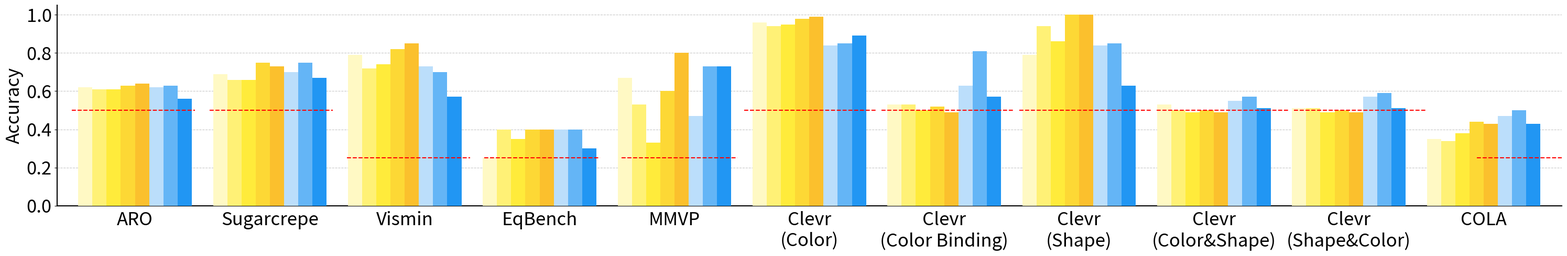
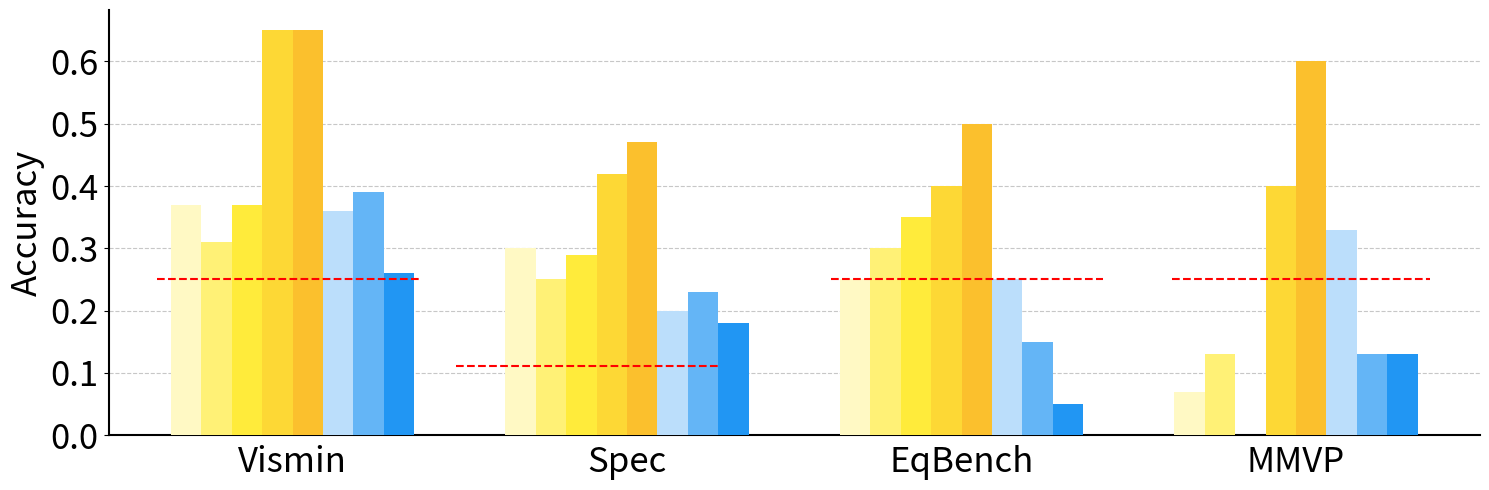
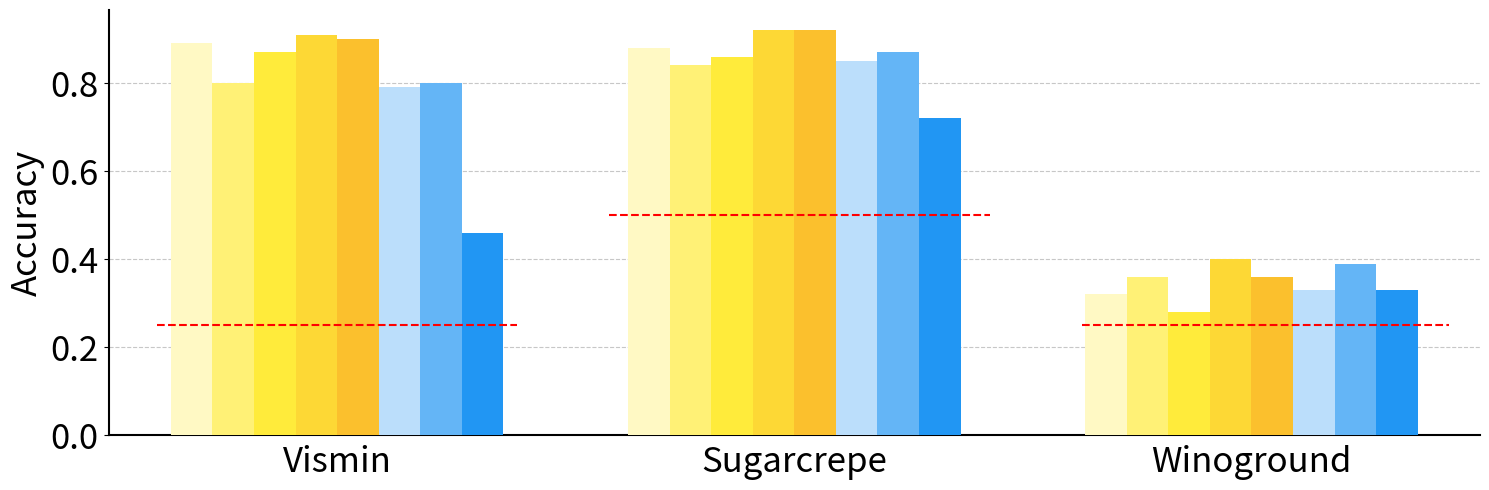
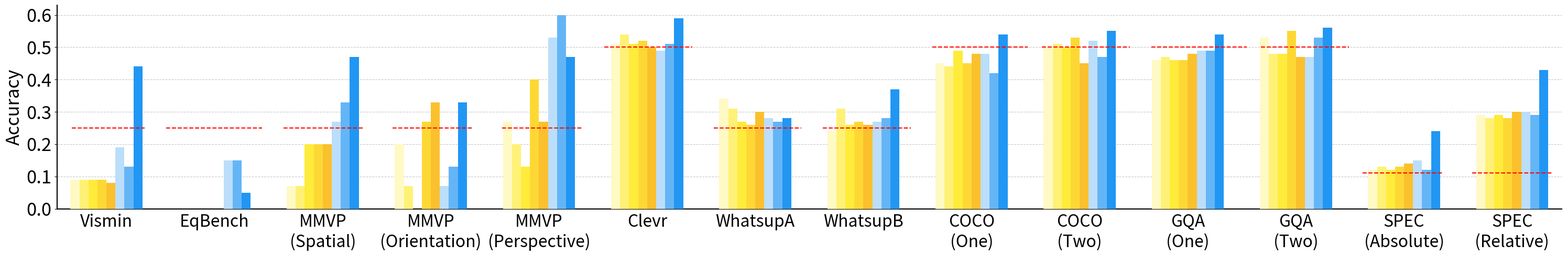

These charts were generated, in order, by the following Python code:
# Import necessary libraries
import matplotlib.pyplot as plt
import numpy as np
import pandas as pd
import seaborn as sns
import os
# Get the colorblind palette with 10 colors
colors = sns.color_palette("colorblind", 10)
# print(colors)

# Attribute
attribute_scores_aro = {
    "CLIP RN50x64": 0.62,
    "CLIP ViT-B/32": 0.61,
    "CLIP ViT-L/14": 0.61,
    "openCLIP ViT-H/14": 0.63,
    "openCLIP ViT-G/14": 0.64,
    "SD 1.5": 0.62,
    # "SD 1.5 (discffusion)": 0.80,
    "SD 2.0": 0.63,
    # "SD 2.0 (discffusion)": 0.86,
    "SD 3-m": 0.56
    # "SD 3-m (discffusion)": 0.68
}

color_scores_clevr = {
    "CLIP RN50x64": 0.96,
    "CLIP ViT-B/32": 0.94,
    "CLIP ViT-L/14": 0.95,
    "openCLIP ViT-H/14": 0.98,
    "openCLIP ViT-G/14": 0.99,
    "SD 1.5": 0.84,
    # "SD 1.5 (discffusion)": 0.67,
    "SD 2.0": 0.85,
    # "SD 2.0 (discffusion)": 0.67,
    "SD 3-m": 0.89,
    # "SD 3-m (discffusion)": 0.67
}

binding_color_scores_clevr = {
    "CLIP RN50x64": 0.53,
    "CLIP ViT-B/32": 0.53,
    "CLIP ViT-L/14": 0.50,
    "openCLIP ViT-H/14": 0.52,
    "openCLIP ViT-G/14": 0.49,
    "SD 1.5": 0.63,
    # "SD 1.5 (discffusion)": 0.67,
    "SD 2.0": 0.81,
    # "SD 2.0 (discffusion)": 0.67,
    "SD 3-m": 0.57,
    # "SD 3-m (discffusion)": 0.67
}


attribute_scores_sugarcrepe = {
    "CLIP RN50x64": 0.69,
    "CLIP ViT-B/32": 0.66,
    "CLIP ViT-L/14": 0.66,
    "openCLIP ViT-H/14": 0.75,
    "openCLIP ViT-G/14": 0.73,
    "SD 1.5": 0.70,
    # "SD 1.5 (discffusion)": 0.80,
    "SD 2.0": 0.75,
    # "SD 2.0 (discffusion)": 0.86,
    "SD 3-m": 0.67,
    # "SD 3-m (discffusion)": 0.68
}

attribute_scores_vismin = {
    "CLIP RN50x64": 0.79,
    "CLIP ViT-B/32": 0.72,
    "CLIP ViT-L/14": 0.74,
    "openCLIP ViT-H/14": 0.82,
    "openCLIP ViT-G/14": 0.85,
    "SD 1.5": 0.73,
    # "SD 1.5 (discffusion)": 0.58,
    "SD 2.0": 0.70,
    # "SD 2.0 (discffusion)": 0.71,
    "SD 3-m": 0.57,
    # "SD 3-m (discffusion)": 0.57
}

attribute_scores_eqbench = {
    "CLIP RN50x64": 0.25,
    "CLIP ViT-B/32": 0.4,
    "CLIP ViT-L/14": 0.35,
    "openCLIP ViT-H/14": 0.4,
    "openCLIP ViT-G/14": 0.4,
    "SD 1.5": 0.4,
    # "SD 1.5 (discffusion)": 0.2,
    "SD 2.0": 0.4,
    # "SD 2.0 (discffusion)": 0.4,
    "SD 3-m": 0.3,
    # "SD 3-m (discffusion)": 0.3
}

attribute_scores_mmvp = {
    "CLIP RN50x64": 0.67,
    "CLIP ViT-B/32": 0.53,
    "CLIP ViT-L/14": 0.33,
    "openCLIP ViT-H/14": 0.6,
    "openCLIP ViT-G/14": 0.8,
    "SD 1.5": 0.47,
    # "SD 1.5 (discffusion)": 0.4,
    "SD 2.0": 0.73,
    # "SD 2.0 (discffusion)": 0.67,
    "SD 3-m": 0.73,
    # "SD 3-m (discffusion)": 0.73
}

color_correct_scores_first_block = {
    "CLIP RN50x64": 0.94,
    "CLIP ViT-B/32": 0.94,
    "CLIP ViT-L/14": 0.94,
    "openCLIP ViT-H/14": 0.97,
    "openCLIP ViT-G/14": 0.97,
    "SD 1.5": 0.98,
    # "SD 1.5 (discffusion)": 0.77,
    "SD 2.0": 0.91,
    # "SD 2.0 (discffusion)": 0.91,
    "SD 3-m": 0.88,
    # "SD 3-m (discffusion)": 0.88
}
color_correct_scores_second_block = {
    "CLIP RN50x64": 0.95,
    "CLIP ViT-B/32": 0.94,
    "CLIP ViT-L/14": 0.93,
    "openCLIP ViT-H/14": 0.97,
    "openCLIP ViT-G/14": 0.98,
    "SD 2.0": 0.98,
    # "SD 2.0 (discffusion)": 0.97,
    "SD 1.5": 0.89,
    # "SD 1.5 (discffusion)": 0.61,
    "SD 3-m": 0.90,
    # "SD 3-m (discffusion)": 0.90
}
color_correct_scores_third_block = {
    "CLIP RN50x64": 0.92,
    "CLIP ViT-B/32": 0.91,
    "CLIP ViT-L/14": 0.91,
    "openCLIP ViT-H/14": 0.96,
    "openCLIP ViT-G/14": 0.95,
    "SD 3-m": 0.98,
    "SD 1.5": 0.82,
    "SD 2.0": 0.87,
}
color_attribute_scores_first_block = {
    "CLIP RN50x64": 0.28,
    "CLIP ViT-B/32": 0.22,
    "CLIP ViT-L/14": 0.17,
    "openCLIP ViT-H/14": 0.5,
    "openCLIP ViT-G/14": 0.28,
    "SD 1.5": 0.83,
    "SD 2.0": 0.5,
    "SD 3-m": 0.56,
}
color_attribute_scores_second_block = {
    "CLIP RN50x64": 0.47,
    "CLIP ViT-B/32": 0.47,
    "CLIP ViT-L/14": 0.44,
    "openCLIP ViT-H/14": 0.53,
    "openCLIP ViT-G/14": 0.69,
    "SD 2.0": 0.88,
    "SD 1.5": 0.42,
    "SD 3-m": 0.53,
}
color_attribute_scores_third_block = {
    "CLIP RN50x64": 0.4,
    "CLIP ViT-B/32": 0.43,
    "CLIP ViT-L/14": 0.36,
    "openCLIP ViT-H/14": 0.49,
    "openCLIP ViT-G/14": 0.55,
    "SD 3-m": 0.95,
    "SD 1.5": 0.58,
    "SD 2.0": 0.63,
}

object_scores_winoground = {
    "CLIP RN50x64": 0.32,
    "CLIP ViT-B/32": 0.36,
    "CLIP ViT-L/14": 0.28,
    "openCLIP ViT-H/14": 0.40,
    "openCLIP ViT-G/14": 0.36,
    "SD 1.5": 0.33,
    "SD 2.0": 0.39,
    "SD 3-m": 0.33,}

single_object_correct_first_block = {
    "CLIP RN50x64": 0.99,
    "CLIP ViT-B/32": 0.99,
    "CLIP ViT-L/14": 0.99,
    "openCLIP ViT-H/14": 1.0,
    "openCLIP ViT-G/14": 0.99,
    "SD 1.5": 1.0,
    "SD 2.0": 0.99,
    "SD 3-m": 0.81,
}
single_object_correct_second_block = {
    "CLIP RN50x64": 1.0,
    "CLIP ViT-B/32": 1.0,
    "CLIP ViT-L/14": 1.0,
    "openCLIP ViT-H/14": 1.0,
    "openCLIP ViT-G/14": 1.0,
    "SD 2.0": 1.0,
    "SD 1.5": 0.99,
    "SD 3-m": 0.87,
}
single_object_correct_third_block = {
    "CLIP RN50x64": 0.99,
    "CLIP ViT-B/32": 1.0,
    "CLIP ViT-L/14": 0.99,
    "openCLIP ViT-H/14": 1.0,
    "openCLIP ViT-G/14": 1.0,
    "SD 3-m": 1.0,
    "SD 1.5": 1.0,
    "SD 2.0": 0.99,
}
two_objects_correct_first_block = {
    "CLIP RN50x64": 0.85,
    "CLIP ViT-B/32": 0.87,
    "CLIP ViT-L/14": 0.95,
    "openCLIP ViT-H/14": 0.95,
    "openCLIP ViT-G/14": 0.94,
    "SD 1.5": 0.90,
    "SD 2.0": 0.85,
    "SD 3-m": 0.57,
}

# object
two_objects_correct_second_block = {
    "CLIP RN50x64": 0.91,
    "CLIP ViT-B/32": 0.85,
    "CLIP ViT-L/14": 0.93,
    "openCLIP ViT-H/14": 0.99,
    "openCLIP ViT-G/14": 0.98,
    "SD 2.0": 0.98,
    "SD 1.5": 0.90,
    "SD 3-m": 0.63,
}
two_objects_correct_third_block = {
    "CLIP RN50x64": 0.91,
    "CLIP ViT-B/32": 0.89,
    "CLIP ViT-L/14": 0.98,
    "openCLIP ViT-H/14": 0.97,
    "openCLIP ViT-G/14": 0.98,
    "SD 3-m": 0.98,
    "SD 1.5": 0.88,
    "SD 2.0": 0.92,
}
object_scores_vismin = {
    "CLIP RN50x64": 0.89,
    "CLIP ViT-B/32": 0.80,
    "CLIP ViT-L/14": 0.87,
    "openCLIP ViT-H/14": 0.91,
    "openCLIP ViT-G/14": 0.90,
    "SD 1.5": 0.79,
    "SD 2.0": 0.80,
    "SD 3-m": 0.46,
}
object_scores_sugarcrepe = {
    "CLIP RN50x64": 0.88,
    "CLIP ViT-B/32": 0.84,
    "CLIP ViT-L/14": 0.86,
    "openCLIP ViT-H/14": 0.92,
    "openCLIP ViT-G/14": 0.92,
    "SD 1.5": 0.85,
    "SD 2.0": 0.87,
    "SD 3-m": 0.72,
}
# spatial 
whatsupA_scores = {
    "CLIP RN50x64": 0.34,
    "CLIP ViT-B/32": 0.31,
    "CLIP ViT-L/14": 0.27,
    "openCLIP ViT-H/14": 0.26,
    "openCLIP ViT-G/14": 0.30,
    "SD 1.5": 0.28,
    "SD 2.0": 0.27,
    "SD 3-m": 0.28,
}
whatsupB_scores = {
    "CLIP RN50x64": 0.24,
    "CLIP ViT-B/32": 0.31,
    "CLIP ViT-L/14": 0.26,
    "openCLIP ViT-H/14": 0.27,
    "openCLIP ViT-G/14": 0.26,
    "SD 1.5": 0.27,
    "SD 2.0": 0.28,
    "SD 3-m": 0.37,
}
coco_spatial_one_scores = {
    "CLIP RN50x64": 0.45,
    "CLIP ViT-B/32": 0.44,
    "CLIP ViT-L/14": 0.49,
    "openCLIP ViT-H/14": 0.45,
    "openCLIP ViT-G/14": 0.48,
    "SD 1.5": 0.48,
    "SD 2.0": 0.42,
    "SD 3-m": 0.54,
}
gqa_spatial_one_scores = {
    "CLIP RN50x64": 0.46,
    "CLIP ViT-B/32": 0.47,
    "CLIP ViT-L/14": 0.46,
    "openCLIP ViT-H/14": 0.46,
    "openCLIP ViT-G/14": 0.48,
    "SD 1.5": 0.49,
    "SD 2.0": 0.49,
    "SD 3-m": 0.54,
}
coco_spatial_two_scores = {
    "CLIP RN50x64": 0.50,
    "CLIP ViT-B/32": 0.51,
    "CLIP ViT-L/14": 0.50,
    "openCLIP ViT-H/14": 0.53,
    "openCLIP ViT-G/14": 0.45,
    "SD 1.5": 0.52,
    "SD 2.0": 0.47,
    "SD 3-m": 0.55,
}
gqa_spatial_two_scores = {
    "CLIP RN50x64": 0.53,
    "CLIP ViT-B/32": 0.48,
    "CLIP ViT-L/14": 0.48,
    "openCLIP ViT-H/14": 0.55,
    "openCLIP ViT-G/14": 0.47,
    "SD 1.5": 0.47,
    "SD 2.0": 0.53,
    "SD 3-m": 0.56,
}

spec_absolute_spatial_scores = {
    "CLIP RN50x64": 0.12,
    "CLIP ViT-B/32": 0.13,
    "CLIP ViT-L/14": 0.12,
    "openCLIP ViT-H/14": 0.13,
    "openCLIP ViT-G/14": 0.14,
    "SD 1.5": 0.15,
    "SD 2.0": 0.12,
    "SD 3-m": 0.24,
}
spec_relative_spatial_scores = {
    "CLIP RN50x64": 0.29,
    "CLIP ViT-B/32": 0.28,
    "CLIP ViT-L/14": 0.29,
    "openCLIP ViT-H/14": 0.28,
    "openCLIP ViT-G/14": 0.30,
    "SD 1.5": 0.30,
    "SD 2.0": 0.29,
    "SD 3-m": 0.43,
}
eq_kubric_location_scores = {
    "CLIP RN50x64": 0.0,
    "CLIP ViT-B/32": 0.0,
    "CLIP ViT-L/14": 0.0,
    "openCLIP ViT-H/14": 0.0,
    "openCLIP ViT-G/14": 0.0,
    "SD 1.5": 0.15,
    "SD 2.0": 0.15,
    "SD 3-m": 0.05,
}
relation_scores_vismin = {
    "CLIP RN50x64": 0.09,
    "CLIP ViT-B/32": 0.09,
    "CLIP ViT-L/14": 0.09,
    "openCLIP ViT-H/14": 0.09,
    "openCLIP ViT-G/14": 0.08,
    "SD 1.5": 0.19,
    "SD 2.0": 0.13,
    "SD 3-m": 0.44,
}
spatial_scores_mmvp_vlm = {
    "CLIP RN50x64": 0.07,
    "CLIP ViT-B/32": 0.07,
    "CLIP ViT-L/14": 0.2,
    "openCLIP ViT-H/14": 0.2,
    "openCLIP ViT-G/14": 0.2,
    "SD 1.5": 0.27,
    "SD 2.0": 0.33,
    "SD 3-m": 0.47,
}
mmvp_spatial_scores = {
    "CLIP RN50x64": 0.07,
    "CLIP ViT-B/32": 0.07,
    "CLIP ViT-L/14": 0.2,
    "openCLIP ViT-H/14": 0.2,
    "openCLIP ViT-G/14": 0.2,
    "SD 1.5": 0.27,
    "SD 2.0": 0.33,
    "SD 3-m": 0.47,
}

spatial_scores_clevr = {
    "CLIP RN50x64": 0.51,  
    "CLIP ViT-B/32": 0.54,
    "CLIP ViT-L/14": 0.51,
    "openCLIP ViT-H/14": 0.52,
    "openCLIP ViT-G/14": 0.50,
    "SD 1.5": 0.49,
    "SD 2.0": 0.51,
    "SD 3-m": 0.59,
}
# counting
counting_scores_vismin = {
    "CLIP RN50x64": 0.37,
    "CLIP ViT-B/32": 0.31,
    "CLIP ViT-L/14": 0.37,
    "openCLIP ViT-H/14": 0.65,
    "openCLIP ViT-G/14": 0.65,
    "SD 1.5": 0.36,
    "SD 2.0": 0.39,
    "SD 3-m": 0.26,
}
count_scores_spec = {
    "CLIP RN50x64": 0.30,
    "CLIP ViT-B/32": 0.25,
    "CLIP ViT-L/14": 0.29,
    "openCLIP ViT-H/14": 0.42,
    "openCLIP ViT-G/14": 0.47,
    "SD 1.5": 0.20,
    "SD 2.0": 0.23,
    "SD 3-m": 0.18,
}
eq_kubric_counting_scores = {
    "CLIP RN50x64": 0.25,
    "CLIP ViT-B/32": 0.3,
    "CLIP ViT-L/14": 0.35,
    "openCLIP ViT-H/14": 0.4,
    "openCLIP ViT-G/14": 0.5,
    "SD 1.5": 0.25,
    "SD 2.0": 0.15,
    "SD 3-m": 0.05,
}
counting_scores_vismin = {
    "CLIP RN50x64": 0.37,
    "CLIP ViT-B/32": 0.31,
    "CLIP ViT-L/14": 0.37,
    "openCLIP ViT-H/14": 0.65,
    "openCLIP ViT-G/14": 0.65,
    "SD 1.5": 0.36,
    "SD 2.0": 0.39,
    "SD 3-m": 0.26,
}
quantity_scores_mmvp_vlm = {
    "CLIP RN50x64": 0.07,
    "CLIP ViT-B/32": 0.13,
    "CLIP ViT-L/14": 0.0,
    "openCLIP ViT-H/14": 0.4,
    "openCLIP ViT-G/14": 0.6,
    "SD 1.5": 0.33,
    "SD 2.0": 0.13,
    "SD 3-m": 0.13,
}

position_correct_scores_first_block = {
    "CLIP RN50x64": 0.17,
    "CLIP ViT-B/32": 0.67,
    "CLIP ViT-L/14": 0.5,
    "openCLIP ViT-H/14": 0.33,
    "openCLIP ViT-G/14": 0.67,
    "SD 1.5": 0.67,
    "SD 2.0": 0.67,
    "SD 3-m": 0.33,
}
position_correct_scores_second_block = {
    "CLIP RN50x64": 0.26,
    "CLIP ViT-B/32": 0.16,
    "CLIP ViT-L/14": 0.26,
    "openCLIP ViT-H/14": 0.37,
    "openCLIP ViT-G/14": 0.42,
    "SD 2.0": 0.84,
    "SD 1.5": 0.26,
    "SD 3-m": 0.42,
}
position_correct_scores_third_block = {
    "CLIP RN50x64": 0.27,
    "CLIP ViT-B/32": 0.31,
    "CLIP ViT-L/14": 0.30,
    "openCLIP ViT-H/14": 0.33,
    "openCLIP ViT-G/14": 0.35,
    "SD 3-m": 0.88,
    "SD 1.5": 0.30,
    "SD 2.0": 0.34,
}


counting_correct_scores_first_block = {
    "CLIP RN50x64": 0.67,
    "CLIP ViT-B/32": 0.63,
    "CLIP ViT-L/14": 0.63,
    "openCLIP ViT-H/14": 0.85,
    "openCLIP ViT-G/14": 0.87,
    "SD 1.5": 0.76,
    "SD 2.0": 0.49,
    "SD 3-m": 0.53,
}
counting_correct_scores_second_block = {
    "CLIP RN50x64": 0.77,
    "CLIP ViT-B/32": 0.60,
    "CLIP ViT-L/14": 0.69,
    "openCLIP ViT-H/14": 0.93,
    "openCLIP ViT-G/14": 0.95,
    "SD 2.0": 0.95,
    "SD 1.5": 0.59,
    "SD 3-m": 0.57,
}
counting_correct_scores_third_block = {
    "CLIP RN50x64": 0.70,
    "CLIP ViT-B/32": 0.65,
    "CLIP ViT-L/14": 0.75,
    "openCLIP ViT-H/14": 0.97,
    "openCLIP ViT-G/14": 0.96,
    "SD 3-m": 0.91,
    "SD 1.5": 0.60,
    "SD 2.0": 0.61,
}

size_correct_scores_first_block = {}

object_scores_cola = {
    "CLIP RN50x64": 0.35,
    "CLIP ViT-B/32": 0.34,
    "CLIP ViT-L/14": 0.38,
    "openCLIP ViT-H/14": 0.44,
    "openCLIP ViT-G/14": 0.43,
    "SD 1.5": 0.47,
    "SD 2.0": 0.50,
    "SD 3-m": 0.43,
}

binding_shapes_scores_clevr = {
    "CLIP RN50x64": 0.79,
    "CLIP ViT-B/32": 0.94,
    "CLIP ViT-L/14": 0.86,
    "openCLIP ViT-H/14": 1.0,
    "openCLIP ViT-G/14": 1.0,
    "SD 1.5": 0.84,
    "SD 2.0": 0.85,
    "SD 3-m": 0.63,
}

binding_color_shape_scores_clevr = {
    "CLIP RN50x64": 0.53,
    "CLIP ViT-B/32": 0.50,
    "CLIP ViT-L/14": 0.49,
    "openCLIP ViT-H/14": 0.50,
    "openCLIP ViT-G/14": 0.49,
    "SD 1.5": 0.55,
    "SD 2.0": 0.57,
    "SD 3-m": 0.51,
}

binding_shape_color_scores_clevr = {
"CLIP RN50x64": 0.51,
"CLIP ViT-B/32": 0.51,
"CLIP ViT-L/14": 0.49,
"openCLIP ViT-H/14": 0.50,
"openCLIP ViT-G/14": 0.49,
"SD 1.5": 0.57,
"SD 2.0": 0.59,
"SD 3-m": 0.51,
}

df_attribute = pd.DataFrame({  
    'ARO': attribute_scores_aro,
    'Sugarcrepe': attribute_scores_sugarcrepe,
    'Vismin': attribute_scores_vismin,
    'EqBench': attribute_scores_eqbench,
    'MMVP': attribute_scores_mmvp,
    'Clevr (Color)': color_scores_clevr,
    'Clevr (Color Binding)': binding_color_scores_clevr,
    'Clevr (Shape)': binding_shapes_scores_clevr,
    'Clevr (Color&Shape)': binding_color_shape_scores_clevr,
    'Clevr (Shape&Color)': binding_shape_color_scores_clevr,
    'COLA': object_scores_cola,
    # 'Colors (Block 1)': color_correct_scores_first_block,
    # 'Colors (Block 2)': color_correct_scores_second_block,
    # 'Colors (Block 3)': color_correct_scores_third_block,
    # 'Color_Attribution (Block 1)': color_attribute_scores_first_block,
    # 'Color_Attribution (Block 2)': color_attribute_scores_second_block,
    # 'Color_Attribution (Block 3)': color_attribute_scores_third_block,
})

# Counting Scores
df_counting = pd.DataFrame({
    'Vismin': counting_scores_vismin,
    'Spec': count_scores_spec,
    'EqBench': eq_kubric_counting_scores,
    'MMVP': quantity_scores_mmvp_vlm,
    # 'Counting (Block 1)': counting_correct_scores_first_block,
    # 'Counting (Block 2)': counting_correct_scores_second_block,
    # 'Counting (Block 3)': counting_correct_scores_third_block
})

# Object Scores
df_object = pd.DataFrame({
    'Vismin': object_scores_vismin,
    'Sugarcrepe': object_scores_sugarcrepe,
    'Winoground': object_scores_winoground,
    
    # 'Single Object (Block 1)': single_object_correct_first_block,
    # 'Single Object (Block 2)': single_object_correct_second_block,
    # 'Single Object (Block 3)': single_object_correct_third_block,
    # 'Two Objects (Block 1)': two_objects_correct_first_block,
    # 'Two Objects (Block 2)': two_objects_correct_second_block,
    # 'Two Objects (Block 3)': two_objects_correct_third_block
})

orientation_scores_mmvp = {
    "CLIP RN50x64": 0.2,
    "CLIP ViT-B/32": 0.07,
    "CLIP ViT-L/14": 0.0,   
    "openCLIP ViT-H/14": 0.27,
    "openCLIP ViT-G/14": 0.33,
    "SD 1.5": 0.07,
    "SD 2.0": 0.13,
    "SD 3-m": 0.33,
}

perspective_scores_mmvp = {
    "CLIP RN50x64": 0.27,
    "CLIP ViT-B/32": 0.2,
    "CLIP ViT-L/14": 0.13,
    "openCLIP ViT-H/14": 0.4,
    "openCLIP ViT-G/14": 0.27,
    "SD 1.5": 0.53,
    "SD 2.0": 0.6,
    "SD 3-m": 0.47,
}

# Spatial Scores
df_spatial = pd.DataFrame({
    'Vismin': relation_scores_vismin,
    'EqBench': eq_kubric_location_scores,
    'MMVP (Spatial)': spatial_scores_mmvp_vlm,
    'MMVP (Orientation)': orientation_scores_mmvp,
    'MMVP (Perspective)': perspective_scores_mmvp,
    'Clevr': spatial_scores_clevr,
    'WhatsupA': whatsupA_scores,
    'WhatsupB': whatsupB_scores,
    'COCO (One)': coco_spatial_one_scores,
    'COCO (Two)': coco_spatial_two_scores,
    'GQA (One)': gqa_spatial_one_scores,
    'GQA (Two)': gqa_spatial_two_scores,
    'Spec (Absolute)': spec_absolute_spatial_scores,
    'Spec (Relative)': spec_relative_spatial_scores,
    # 'Spatial (Block 1)': position_correct_scores_first_block,
    # 'Spatial (Block 2)': position_correct_scores_second_block,
    # 'Spatial (Block 3)': position_correct_scores_third_block,

})

relation_scores_aro = {
    "CLIP RN50x64": 0.51,
    "CLIP ViT-B/32": 0.51,
    "CLIP ViT-L/14": 0.53,
    "openCLIP ViT-H/14": 0.50,
    "openCLIP ViT-G/14": 0.51,
    "SD 1.5": 0.52,
    "SD 2.0": 0.50,
    "SD 3-m": 0.48,
}

order_scores_coco = {
    "CLIP RN50x64": 0.52,
    "CLIP ViT-B/32": 0.48,
    "CLIP ViT-L/14": 0.47,
    "openCLIP ViT-H/14": 0.50,
    "openCLIP ViT-G/14": 0.51,
    "SD 1.5": 0.23,
    "SD 2.0": 0.25,
    "SD 3-m": 0.16,
}

order_scores_flickr = {
    "CLIP RN50x64": 0.59,
    "CLIP ViT-B/32": 0.59,
    "CLIP ViT-L/14": 0.56,
    "openCLIP ViT-H/14": 0.40,
    "openCLIP ViT-G/14": 0.38,
    "SD 1.5": 0.32,
    "SD 2.0": 0.34,
    "SD 3-m": 0.18,
}

relation_scores_sugarcrepe = {
    "CLIP RN50x64": 0.71,
    "CLIP ViT-B/32": 0.69,
    "CLIP ViT-L/14": 0.65,
    "openCLIP ViT-H/14": 0.72,
    "openCLIP ViT-G/14": 0.73,
    "SD 1.5": 0.66,
    "SD 2.0": 0.68,
    "SD 3-m": 0.58,
}

relation_scores_winoground = {
    "CLIP RN50x64": 0.21,
    "CLIP ViT-B/32": 0.22,
    "CLIP ViT-L/14": 0.25,
    "openCLIP ViT-H/14": 0.27,
    "openCLIP ViT-G/14": 0.27,
    "SD 1.5": 0.33,
    "SD 2.0": 0.30,
    "SD 3-m": 0.33,
}

relation_scores_winoground_both = {
    "CLIP RN50x64": 0.46,
    "CLIP ViT-B/32": 0.81,
    "CLIP ViT-L/14": 0.58,
    "openCLIP ViT-H/14": 0.58,
    "openCLIP ViT-G/14": 0.54,
    "SD 1.5": 0.54,
    "SD 2.0": 0.54,
    "SD 3-m": 0.42,
}

state_scores_mmvp = {
    "CLIP RN50x64": 0.27,
    "CLIP ViT-B/32": 0.27,
    "CLIP ViT-L/14": 0.33,
    "openCLIP ViT-H/14": 0.27,
    "openCLIP ViT-G/14": 0.6,
    "SD 1.5": 0.4,
    "SD 2.0": 0.47,
    "SD 3-m": 0.53,
}

structural_scores_mmvp = {
    "CLIP RN50x64": 0.07,
    "CLIP ViT-B/32": 0.4,
    "CLIP ViT-L/14": 0.27,
    "openCLIP ViT-H/14": 0.53,
    "openCLIP ViT-G/14": 0.6,
    "SD 1.5": 0.47,
    "SD 2.0": 0.27,
    "SD 3-m": 0.27,
}

df_complex = pd.DataFrame({
    "Aro (Relation)": relation_scores_aro,
    "COCO Order": order_scores_coco,
    "Flickr Order": order_scores_flickr,
    "Sugarcrepe": relation_scores_sugarcrepe,
    "Winoground (Relation)": relation_scores_winoground,
    "Winoground (Both)" : relation_scores_winoground_both,
    "MMVP (State)": state_scores_mmvp,
    "MMVP (Structural Character)": structural_scores_mmvp,
})

youcook2_scores_eqbench = {
    "CLIP RN50x64": 0.6,
    "CLIP ViT-B/32": 0.55,
    "CLIP ViT-L/14": 0.4,
    "openCLIP ViT-H/14": 0.7,
    "openCLIP ViT-G/14": 0.8,
    "SD 1.5": 0.5,
    "SD 2.0": 0.55,
    "SD 3-m": 0.4,
}
gebc_scores_eqbench = {
    "CLIP RN50x64": 0.1,
    "CLIP ViT-B/32": 0.25,
    "CLIP ViT-L/14": 0.15,
    "openCLIP ViT-H/14": 0.2,
    "openCLIP ViT-G/14": 0.25,
    "SD 1.5": 0.1,
    "SD 2.0": 0.15,
    "SD 3-m": 0.1,
}
ag_scores_eqbench = {
    "CLIP RN50x64": 0.15,
    "CLIP ViT-B/32": 0.1,
    "CLIP ViT-L/14": 0.15,
    "openCLIP ViT-H/14": 0.2,
    "openCLIP ViT-G/14": 0.25,
    "SD 1.5": 0.3,
    "SD 2.0": 0.15,
    "SD 3-m": 0.05,
}
df_action = pd.DataFrame({
    
    "EQBench (GEBC)": gebc_scores_eqbench,
    "EQBench (AG)": ag_scores_eqbench,
    "EQBench (YouCook2)": youcook2_scores_eqbench,
})


spec_absolute_size_scores = {
    "CLIP RN50x64": 0.35,
    "CLIP ViT-B/32": 0.42,
    "CLIP ViT-L/14": 0.37,
    "openCLIP ViT-H/14": 0.41,
    "openCLIP ViT-G/14": 0.37,
    "SD 1.5": 0.39,
    "SD 2.0": 0.43,
    "SD 3-m": 0.37,
}
spec_relative_size_scores = {
    "CLIP RN50x64": 0.31,
    "CLIP ViT-B/32": 0.34,
    "CLIP ViT-L/14": 0.32,
    "openCLIP ViT-H/14": 0.33,
    "openCLIP ViT-G/14": 0.32,
    "SD 1.5": 0.34,
    "SD 2.0": 0.33,
    "SD 3-m": 0.34,
}

size_scores_clevr = {
    "CLIP RN50x64": 0.49,
    "CLIP ViT-B/32": 0.53,
    "CLIP ViT-L/14": 0.51,
    "openCLIP ViT-H/14": 0.48,
    "openCLIP ViT-G/14": 0.50,
    "SD 1.5": 0.53,
    "SD 2.0": 0.49,
    "SD 3-m": 0.41,}

df_size = pd.DataFrame({
    "SPEC (Absolute)": spec_absolute_size_scores,
    "SPEC (Relative)": spec_relative_size_scores,
    "Clevr": size_scores_clevr,
})

presence_scores_spec = {
    "CLIP RN50x64": 0.57,
    "CLIP ViT-B/32": 0.58,
    "CLIP ViT-L/14": 0.58,
    "openCLIP ViT-H/14": 0.57,
    "openCLIP ViT-G/14": 0.55,
    "SD 1.5": 0.56,
    "SD 2.0": 0.55,
    "SD 3-m": 0.52,
}

presence_scores_mmvp = {
    "CLIP RN50x64": 0.27,
    "CLIP ViT-B/32": 0.07,
    "CLIP ViT-L/14": 0.07,
    "openCLIP ViT-H/14": 0.27,
    "openCLIP ViT-G/14": 0.13,
    "SD 1.5": 0.2,
    "SD 2.0": 0.2,
    "SD 3-m": 0.0,
}

df_presence = pd.DataFrame({
    "SPEC": presence_scores_spec,
    "MMVP": presence_scores_mmvp,
})

text_scores_mmvp = {
    "CLIP RN50x64": 0.4,
    "CLIP ViT-B/32": 0.33,
    "CLIP ViT-L/14": 0.27,
    "openCLIP ViT-H/14": 0.13,
    "openCLIP ViT-G/14": 0.27,
    "SD 1.5": 0.33,
    "SD 2.0": 0.27,
    "SD 3-m": 0.0,

}

df_text = pd.DataFrame({
    "MMVP": text_scores_mmvp,
})

# Function to create bar plots
def create_bar_plot(df, category_name):
    df_transposed = df.T

    # Color schemes
    # colorblind_palette = sns.color_palette("colorblind", len(df_transposed.columns))
    # clip_colors = colorblind_palette[:5]
    # sd_colors = colorblind_palette[5:]
    clip_colors = ['#fff9c4', '#fff176', '#ffeb3b', '#fdd835', '#fbc02d']
    # clip_colors = ['#ffe066', '#ffd54f', '#ffca28', '#ffb300', '#ffa000']
    # clip_colors = ['#ffe066', '#ffd54f', '#ffca28', '#ffb300', '#ffa000']
        # Manually define colorblind-friendly yellows and blues
    # Adjusted color palettes for better visibility and colorblind-friendliness
    # clip_colors = [
    #     '#FFECB3',  # Softer pastel yellow
    #     '#FFD54F',  # Mellow yellow
    #     '#FFC107',  # Amber
    #     '#FFA000',  # Deep amber
    #     '#FF6F00'   # Burnt orange
    # ]

    sd_colors = [
        '#BBDEFB',  # Light sky blue
        '#64B5F6',  # Muted blue
        '#2196F3',  # Vibrant blue
        '#1976D2',  # Deep blue
        '#0D47A1'   # Navy blue
    ]




    # sd_colors = ['#bbdefb', '#90caf9', '#64b5f6', '#42a5f5', '#1e88e5', '#0d47a1']
    # sd_colors = ['#bbdefb', '#64b5f6', '#0d47a1']

    # Group models
    clip_models = ["CLIP RN50x64", "CLIP ViT-B/32", "CLIP ViT-L/14", "openCLIP ViT-H/14", "openCLIP ViT-G/14"]
    sd_models = [model for model in df_transposed.columns if model not in clip_models]

    # Plotting
    if category_name == "Spatial" or category_name == "Attributes" or category_name == "Complex":
        bar_width = 0.2
    else: bar_width = 0.1
    if category_name == "Spatial":
        group_spacing = 0.8
        # Compute the left and right boundaries for your bars
    elif category_name == "Action":
        group_spacing = 0.5
    else:
        group_spacing = 0.3
        
    index = np.arange(len(df_transposed.index)) * (len(df_transposed.columns) * bar_width + group_spacing)
    
        
    if category_name == "Spatial" or category_name == "Attributes" or category_name == "Complex":
        print("Spatial or Attributes")
        fig, ax = plt.subplots(figsize=(30, 5))
        leftmost = index[0] - bar_width -0.2  # Or maybe 0 - bar_width
        rightmost = index[-1] + len(df_transposed.columns)*bar_width +0.2

        # Adjust the x-axis limits to those boundaries
        ax.set_xlim(leftmost, rightmost)
    elif category_name == "Size" or category_name == "Presence" or category_name == "Action":
        fig, ax = plt.subplots(figsize=(10, 5))
    elif category_name == "Text":
        fig, ax = plt.subplots(figsize=(5, 5))
    else:
        fig, ax = plt.subplots(figsize=(15, 5))
    for i, model in enumerate(clip_models):
        bars = plt.bar(index + i * bar_width, df_transposed[model], bar_width, label=model, color=clip_colors[i], zorder=10)
        # if category_name == "Spatial":
        # for bar in bars:
        #     yval = bar.get_height()
        #     plt.text(bar.get_x() + bar.get_width() / 2, 
        #             yval + 0.01,  # Position slightly above the bar
        #             f'{yval:.2f}',  # Display with 2 decimal places
        #             ha='center', 
        #             va='bottom',
        #             fontsize=15, 
        #                 rotation=80,
        #             color='black')


    for j, model in enumerate(sd_models):
        bars = plt.bar(index + (len(clip_models) + j) * bar_width, df_transposed[model], bar_width, label=model, color=sd_colors[j], zorder=10)
        # if category_name == "Spatial":
        # for bar in bars:
        #     yval = bar.get_height()
        #     plt.text(bar.get_x() + bar.get_width() / 2, 
        #             yval + 0.01,  # Position slightly above the bar
        #             f'{yval:.2f}',  # Display with 2 decimal places
        #             ha='center', 
        #             va='bottom',
        #             fontsize=12, 
        #                 rotation=60,
        #             color='black')
    # Get x-axis positions for the specific benchmarks
    vismin_pos = index[df_transposed.index.get_loc('Vismin')] if 'Vismin' in df_transposed.index else None
    # eqbench_pos = index[df_transposed.index.get_loc('EqBench')] if 'EqBench' in df_transposed.index else None
    # mmvp_pos = index[df_transposed.index.get_loc('MMVP')] if 'MMVP' in df_transposed.index else None
    
    # Get x-axis position for Eq-Kubric if it exists
    eq_kubric_pos = index[df_transposed.index.get_loc('Eq-Kubric')] if 'Eq-Kubric' in df_transposed.index else None
    # winoground_pos = index[df_transposed.index.get_loc('Winoground')] if 'Winoground' in df_transposed.index else None
    # clevr_pos = index[df_transposed.index.get_loc('Clevr')] if 'Clevr' in df_transposed.index else None
    clevr_color_pos = index[df_transposed.index.get_loc('Clevr (Color)')] if 'Clevr (Color)' in df_transposed.index else None
    clevr_color_binding_pos = index[df_transposed.index.get_loc('Clevr (Color Binding)')] if 'Clevr (Color Binding)' in df_transposed.index else None
    # Generalized approach for detecting all Clevr-related labels
    clevr_positions = [index[i] for i, label in enumerate(df_transposed.index) if 'Clevr' in label]
    mmvp_positions = [index[i] for i, label in enumerate(df_transposed.index) if 'MMVP' in label]
    winoground_positions = [index[i] for i, label in enumerate(df_transposed.index) if 'Winoground' in label]
    eqbench_positions = [(index[i], label) for i, label in enumerate(df_transposed.index) if 'EQBench' in label or 'EqBench' in label]
    # Generalized Clevr axhline
    spec_positions = [
        (index[i], label) 
        for i, label in enumerate(df_transposed.index) 
        if 'Spec' in label or "SPEC" in label
    ]
    for winoground_pos in winoground_positions:
        if category_name == "Object":
            plt.axhline(y=0.25, color='red', linestyle='--', 
                        xmin=(winoground_pos/plt.xlim()[1]), 
                        xmax=((winoground_pos + bar_width * len(df_transposed.columns))/plt.xlim()[1]+0.01), 
                        zorder=10)
        elif category_name == "Complex":
            plt.axhline(y=0.25, color='red', linestyle='--', 
                    xmin=(winoground_pos / plt.xlim()[1]), 
                    xmax=((winoground_pos + bar_width * len(df_transposed.columns)) / plt.xlim()[1] + 0.01),
                    zorder=10)
        else:
            plt.axhline(y=0.25, color='red', linestyle='--', 
                        xmin=(winoground_pos/plt.xlim()[1]+0.02), 
                        xmax=((winoground_pos + bar_width * len(df_transposed.columns))/plt.xlim()[1]),
                        zorder=10)
        

    # Then draw lines depending on "Absolute" or "Relative"
    for spec_pos, spec_label in spec_positions:
        # Decide which random-chance value to use
        if category_name=="Spatial" and 'Relative ' in spec_label:
            random_chance = 1/4
            plt.axhline(
                y=random_chance,
                color='red',
                linestyle='--',
                xmin=(spec_pos / plt.xlim()[1]-0.005),
                xmax=((spec_pos + bar_width * len(df_transposed.columns)) / plt.xlim()[1] ),
                zorder=10
            )
        elif category_name =="Presence":
            random_chance = 1/2
            plt.axhline(
                y=random_chance,
                color='red',
                linestyle='--',
                xmin=(spec_pos / plt.xlim()[1]+0.02),
                xmax=((spec_pos + bar_width * len(df_transposed.columns)) / plt.xlim()[1] +0.03),
                zorder=10
            )
        elif category_name == "Size" :
            random_chance = 1/3
            plt.axhline(
                y=random_chance,
                color='red',
                linestyle='--',
                xmin=(spec_pos / plt.xlim()[1]+0.02),
                xmax=((spec_pos + bar_width * len(df_transposed.columns)) / plt.xlim()[1]+0.04),
                zorder=10)
        else:
            # Fallback if needed, or continue
            random_chance = 1/9

        # Now plot the horizontal line for that spec benchmark
            plt.axhline(
                y=random_chance,
                color='red',
                linestyle='--',
                xmin=(spec_pos / plt.xlim()[1]-0.005),
                xmax=((spec_pos + bar_width * len(df_transposed.columns)) / plt.xlim()[1] ),
                zorder=10
            )

    for clevr_pos in clevr_positions:
        if category_name == "Spatial":
            plt.axhline(y=0.5, color='red', linestyle='--', 
                        xmin=(clevr_pos / plt.xlim()[1] ),
                        xmax=((clevr_pos + bar_width * len(df_transposed.columns)) / plt.xlim()[1] + 0.01),
                        zorder=10)
        elif category_name == "Attributes":
            plt.axhline(y=0.5, color='red', linestyle='--', 
                        xmin=(clevr_pos / plt.xlim()[1]),
                        xmax=((clevr_pos + bar_width * len(df_transposed.columns)) / plt.xlim()[1] + 0.011),
                        zorder=10)
        elif category_name == "Size":
            plt.axhline(y=0.5, color='red', linestyle='--', 
                        xmin=(clevr_pos / plt.xlim()[1]-0.01),
                        xmax=((clevr_pos + bar_width * len(df_transposed.columns)) / plt.xlim()[1] ),
                        zorder=10)
        else:
            plt.axhline(y=0.5, color='red', linestyle='--', 
                        xmin=(clevr_pos / plt.xlim()[1] + 0.03),
                        xmax=((clevr_pos + bar_width * len(df_transposed.columns)) / plt.xlim()[1] + 0.03),
                        zorder=10)
                               
    for mmvp_pos in mmvp_positions:
        if category_name == "Counting":
            plt.axhline(y=0.25, color='red', linestyle='--', 
                        xmin=(mmvp_pos/plt.xlim()[1]), 
                        xmax=((mmvp_pos + bar_width * len(df_transposed.columns))/plt.xlim()[1]),
                        zorder=10)
        elif category_name == "Attributes":
            plt.axhline(y=0.25, color='red', linestyle='--', 
                        xmin=(mmvp_pos/plt.xlim()[1]+0.01), 
                        xmax=((mmvp_pos + bar_width * len(df_transposed.columns))/plt.xlim()[1]+0.01),
                        zorder=10)
        elif category_name == "Spatial":
            plt.axhline(y=0.25, color='red', linestyle='--', 
                        xmin=(mmvp_pos/plt.xlim()[1]+0.005), 
                        xmax=((mmvp_pos + bar_width * len(df_transposed.columns))/plt.xlim()[1]+0.01),
                        zorder=10)
        elif category_name == "Complex":
            plt.axhline(y=0.25, color='red', linestyle='--', 
                        xmin=(mmvp_pos/plt.xlim()[1]), 
                        xmax=((mmvp_pos + bar_width * len(df_transposed.columns))/plt.xlim()[1]+0.01),
                        zorder=10)
        elif category_name == "Presence":
            plt.axhline(y=0.25, color='red', linestyle='--', 
                        xmin=(mmvp_pos/plt.xlim()[1]), 
                        xmax=((mmvp_pos + bar_width * len(df_transposed.columns))/plt.xlim()[1]-0.03),
                        zorder=10)
        else:
            plt.axhline(y=0.25, color='red', linestyle='--', 
                        xmin=(mmvp_pos/plt.xlim()[1]+0.03), 
                        xmax=((mmvp_pos + bar_width * len(df_transposed.columns))/plt.xlim()[1]+ 0.04), 
                        zorder=10)

    
    cola_pos = index[df_transposed.index.get_loc('COLA')] if 'COLA' in df_transposed.index else None
    if cola_pos is not None:
        if category_name == "Object":
            plt.axhline(y=0.25, color='red', linestyle='--', 
                        xmin=(cola_pos/plt.xlim()[1]-0.02), 
                        xmax=((cola_pos + bar_width * len(df_transposed.columns))/plt.xlim()[1]),
                        zorder=10)
        else:
            plt.axhline(y=0.25, color='red', linestyle='--', 
                    xmin=(cola_pos/plt.xlim()[1]+0.03), 
                    xmax=((cola_pos + bar_width * len(df_transposed.columns))/plt.xlim()[1]+0.03),
                    zorder =10)
    # Add red line for random chance at 0.25 for Eq-Kubric
    if eq_kubric_pos is not None:
        plt.axhline(y=0.25, color='red', linestyle='--', 
                    xmin=(eq_kubric_pos/plt.xlim()[1]+ 0.03), 
                    xmax=((eq_kubric_pos + bar_width * len(df_transposed.columns))/plt.xlim()[1]+ 0.02), 
                    zorder=10)

    # Add red lines for random chance at 0.25
    if vismin_pos is not None:
        if category_name == "Attributes":
            plt.axhline(y=0.25, color='red', linestyle='--', 
                        xmin=(vismin_pos/plt.xlim()[1]+0.01), 
                        xmax=((vismin_pos + bar_width * len(df_transposed.columns))/plt.xlim()[1]+0.015),
                        zorder=10)
            
        elif category_name == "Spatial":
            plt.axhline(y=0.25, color='red', linestyle='--', 
                        xmin=(vismin_pos/plt.xlim()[1]+0.01), 
                        xmax=((vismin_pos + bar_width * len(df_transposed.columns))/plt.xlim()[1]+0.01),
                        zorder=10)
        else:
            plt.axhline(y=0.25, color='red', linestyle='--', 
                        xmin=(vismin_pos/plt.xlim()[1]+0.035), 
                        xmax=((vismin_pos + bar_width * len(df_transposed.columns))/plt.xlim()[1]+0.04), 
                        zorder=10)

    for eqbench_pos, label in eqbench_positions:
        if eqbench_pos is not None:
            if category_name == "Counting":
                plt.axhline(y=0.25, color='red', linestyle='--', 
                            xmin=(eqbench_pos/plt.xlim()[1]+ 0.01), 
                            xmax=((eqbench_pos + bar_width * len(df_transposed.columns))/plt.xlim()[1]+ 0.02), 
                            zorder=10)
            elif category_name == "Attributes":
                plt.axhline(y=0.25, color='red', linestyle='--', 
                            xmin=(eqbench_pos/plt.xlim()[1]+0.01), 
                            xmax=((eqbench_pos + bar_width * len(df_transposed.columns))/plt.xlim()[1]+ 0.01),
                            zorder=10)
            elif category_name == "Spatial":
                plt.axhline(y=0.25, color='red', linestyle='--', 
                            xmin=(eqbench_pos/plt.xlim()[1]), 
                            xmax=((eqbench_pos + bar_width * len(df_transposed.columns))/plt.xlim()[1]+0.015),
                            zorder=10)
            elif category_name == "Action" and 'GEBC' in label:
                plt.axhline(y=0.25, color='red', linestyle='--', 
                            xmin=(eqbench_pos/plt.xlim()[1]+0.02), 
                            xmax=((eqbench_pos + bar_width * len(df_transposed.columns))/plt.xlim()[1]+0.03),
                            zorder=10)
            elif category_name == "Action" and 'AG' in label:
                plt.axhline(y=0.25, color='red', linestyle='--', 
                            xmin=(eqbench_pos/plt.xlim()[1]), 
                            xmax=((eqbench_pos + bar_width * len(df_transposed.columns))/plt.xlim()[1]),
                            zorder=10)
            elif category_name == "Action" and 'YouCook2' in label:
                plt.axhline(y=0.25, color='red', linestyle='--', 
                            xmin=(eqbench_pos/plt.xlim()[1]), 
                            xmax=((eqbench_pos + bar_width * len(df_transposed.columns))/plt.xlim()[1]),
                            zorder=10)
            else:
                plt.axhline(y=0.25, color='red', linestyle='--', 
                            xmin=(eqbench_pos/plt.xlim()[1]+ 0.04), 
                            xmax=((eqbench_pos + bar_width * len(df_transposed.columns))/plt.xlim()[1]+ 0.03), 
                            zorder=10)
        
    # if winoground_pos is not None:
        
    # if clevr_pos is not None:
    #     plt.axhline(y=0.5, color='red', linestyle='--', 
    #                 xmin=(clevr_pos/plt.xlim()[1]+0.03), 
    #                 xmax=((clevr_pos + bar_width * len(df_transposed.columns))/plt.xlim()[1]+0.03),
    #                 zorder =10)
    # if  clevr_color_pos is not None or clevr_color_binding_pos is not None:
    #     plt.axhline(y=0.5, color='red', linestyle='--', 
    #                 xmin=(clevr_color_pos/plt.xlim()[1]), 
    #                 xmax=((clevr_color_pos + bar_width * len(df_transposed.columns))/plt.xlim()[1]+0.01),
    #                 zorder =10)
    #     plt.axhline(y=0.5, color='red', linestyle='--', 
    #                 xmin=(clevr_color_binding_pos/plt.xlim()[1]), 
    #                 xmax=((clevr_color_binding_pos + bar_width * len(df_transposed.columns))/plt.xlim()[1]+0.01),
    #                 zorder =10)
    

    

    if category_name == "Object":
        # Get x-axis position for Spec if it exists
        sugar_pos = index[df_transposed.index.get_loc('Sugarcrepe')] if 'Sugarcrepe' in df_transposed.index else None

        # Add red line for random chance at 1/9 (0.11) for Spec
        if sugar_pos is not None:
            plt.axhline(y=1/2, color='red', linestyle='--', 
                        xmin=(sugar_pos/plt.xlim()[1]+0.01 ), 
                        xmax=((sugar_pos + bar_width * len(df_transposed.columns))/plt.xlim()[1] +0.03), 
                        zorder=10)
    if category_name == "Spatial":
        # Get x-axis position for Spec if it exists
        whatsA_pos = index[df_transposed.index.get_loc('WhatsupA')] if 'WhatsupA' in df_transposed.index else None
        if whatsA_pos is not None:
            plt.axhline(y=0.25, color='red', linestyle='--', 
                        xmin=(whatsA_pos/plt.xlim()[1] ), 
                        xmax=((whatsA_pos + bar_width * len(df_transposed.columns))/plt.xlim()[1] + 0.01),
                        zorder=10)
            
        whatsupB_pos = index[df_transposed.index.get_loc('WhatsupB')] if 'WhatsupB' in df_transposed.index else None
        if whatsupB_pos is not None:
            plt.axhline(y=0.25, color='red', linestyle='--', 
                        xmin=(whatsupB_pos/plt.xlim()[1] ), 
                        xmax=((whatsupB_pos + bar_width * len(df_transposed.columns))/plt.xlim()[1] + 0.01),
                        zorder=10)
        cocoone_pos = index[df_transposed.index.get_loc('COCO (One)')] if 'COCO (One)' in df_transposed.index else None
        if cocoone_pos is not None:
            plt.axhline(y=0.5, color='red', linestyle='--', 
                        xmin=(cocoone_pos/plt.xlim()[1]), 
                        xmax=((cocoone_pos + bar_width * len(df_transposed.columns))/plt.xlim()[1] + 0.015),
                        zorder=10)
        cocotwo_pos = index[df_transposed.index.get_loc('COCO (Two)')] if 'COCO (Two)' in df_transposed.index else None
        if cocotwo_pos is not None:
            plt.axhline(y=0.5, color='red', linestyle='--', 
                        xmin=(cocotwo_pos/plt.xlim()[1] ), 
                        xmax=((cocotwo_pos + bar_width * len(df_transposed.columns))/plt.xlim()[1] + 0.01),
                        zorder=10)
        gqaone_pos = index[df_transposed.index.get_loc('GQA (One)')] if 'GQA (One)' in df_transposed.index else None
        if gqaone_pos is not None:
            plt.axhline(y=0.5, color='red', linestyle='--', 
                        xmin=(gqaone_pos/plt.xlim()[1] ), 
                        xmax=((gqaone_pos + bar_width * len(df_transposed.columns))/plt.xlim()[1]+0.015 ),
                        zorder=10)
        gqatwo_pos = index[df_transposed.index.get_loc('GQA (Two)')] if 'GQA (Two)' in df_transposed.index else None
        if gqatwo_pos is not None:
            plt.axhline(y=0.5, color='red', linestyle='--', 
                        xmin=(gqatwo_pos/plt.xlim()[1] ), 
                        xmax=((gqatwo_pos + bar_width * len(df_transposed.columns))/plt.xlim()[1] +0.01),
                        zorder=10)
    sugar_pos = index[df_transposed.index.get_loc('Sugarcrepe')] if 'Sugarcrepe' in df_transposed.index else None
    flickr_pos = index[df_transposed.index.get_loc('Flickr Order')] if 'Flickr Order' in df_transposed.index else None  
    if flickr_pos is not None:
        plt.axhline(y=1/5, color='red', linestyle='--', 
                    xmin=(flickr_pos/plt.xlim()[1]), 
                    xmax=((flickr_pos + bar_width * len(df_transposed.columns))/plt.xlim()[1]+0.01),
                    zorder=10)
    coco_order_pos = index[df_transposed.index.get_loc('COCO Order')] if 'COCO Order' in df_transposed.index else None
    if coco_order_pos is not None:
        plt.axhline(y=1/5, color='red', linestyle='--', 
                    xmin=(coco_order_pos/plt.xlim()[1]+0.01), 
                    xmax=((coco_order_pos + bar_width * len(df_transposed.columns))/plt.xlim()[1]+0.01),
                    zorder=10)
    aro_relation_pos = index[df_transposed.index.get_loc('Aro (Relation)')] if 'Aro (Relation)' in df_transposed.index else None
    if aro_relation_pos is not None:
        plt.axhline(y=1/2, color='red', linestyle='--', 
                    xmin=(aro_relation_pos/plt.xlim()[1]+0.015), 
                    xmax=((aro_relation_pos + bar_width * len(df_transposed.columns))/plt.xlim()[1]+0.02),
                    zorder=10)
    if sugar_pos is not None:
        if category_name == "Attributes":
        # Add red line for random chance at 1/9 (0.11) for Spec

            plt.axhline(y=1/2, color='red', linestyle='--', 
                        xmin=(sugar_pos/plt.xlim()[1] + 0.01 ), 
                        xmax=((sugar_pos + bar_width * len(df_transposed.columns))/plt.xlim()[1] + 0.015 ),
                        zorder=10) 
        elif category_name == "Complex":
            plt.axhline(y=1/2, color='red', linestyle='--',
                        xmin=(sugar_pos / plt.xlim()[1] + 0.005),
                        xmax=((sugar_pos + bar_width * len(df_transposed.columns)) / plt.xlim()[1] + 0.015),
                        zorder=10)
    if category_name == "Attributes":
        # Get x-axis position for Spec if it exists
        
        aro_pos = index[df_transposed.index.get_loc('ARO')] if 'ARO' in df_transposed.index else None
        if aro_pos is not None:
            plt.axhline(y=1/2, color='red', linestyle='--', 
                        xmin=(aro_pos/plt.xlim()[1]+0.01), 
                        xmax=((aro_pos + bar_width * len(df_transposed.columns))/plt.xlim()[1]+0.015),
                        zorder=10)
    # Minimalistic Design
    # plt.yticks([])
    # plt.xticks([])
    # Add x-axis labels (Benchmark names)
    # Turn on the left spine
    # aro_relation 0.5
    
    plt.ylabel('Accuracy', fontsize=25)
    # plt.xticks(ha='center')
    # Modify x-tick labels if "Clevr" is present
    xtick_labels = [
        label.replace('Clevr ', 'Clevr\n') if 'Clevr' in label else label
        for label in df_transposed.index
    ]
    xtick_labels = [
        label.replace('MMVP ', 'MMVP\n') if 'MMVP ' in label else label
        for label in xtick_labels
    ]
    xtick_labels = [
        label.replace('COCO ', 'COCO\n') if 'COCO ' in label and label != "COCO Order" else label
        for label in xtick_labels
    ]
    xtick_labels = [
        label.replace('GQA ', 'GQA\n') if 'GQA ' in label else label
        for label in xtick_labels
    ]
    xtick_labels = [
        label.replace('Spec ', 'SPEC\n') if 'Spec ' in label else label
        for label in xtick_labels
    ]
    xtick_labels = [
        label.replace('Aro ', 'ARO\n') if 'Aro ' in label else label
        for label in xtick_labels
    ]
    xtick_labels = [
        label.replace('Winoground ', 'Winoground\n') if 'Winoground ' in label else label
        for label in xtick_labels
    ]
    if category_name != "Action":
        xtick_labels = [
            label.replace('EQBench ', 'EQBench\n') if 'EQBench ' in label else label
            for label in xtick_labels
        ]
    if category_name == "Spatial" or category_name == "Action":
            plt.xticks(index + bar_width * (len(df_transposed.columns) - 1) / 2, 
            xtick_labels, 
            #    rotation=20, 
            ha='center', 

            fontsize=23)
    else:   
        plt.xticks(index + bar_width * (len(df_transposed.columns) - 1) / 2, 
            xtick_labels, 
            #    rotation=20, 
            ha='center', 

            fontsize=25)
    plt.tick_params(axis='x', which='both', bottom=False, top=False)
    plt.yticks(fontsize=25)  # Change the Y-axis tick label size
    y_max = plt.gca().get_ylim()[1]


    # plt.legend(title='Models', bbox_to_anchor=(1.05, 1), loc='upper left')
    # Remove plot borders (spines)
    ax.spines['top'].set_visible(False)
    ax.spines['right'].set_visible(False)
    # ax.spines['left'].set_visible(False)
    # ax.spines['bottom'].set_visible(False)

    # Remove grid lines
    # plt.grid(False)
    plt.grid(axis='y', linestyle='--', alpha=0.7, zorder=0)
    # Save Plot
    ax.spines['left'].set_visible(True)
    ax.spines['left'].set_color('black')   # Set color of the spline
    ax.spines['left'].set_linewidth(1.5)   # Set thickness of the spline
    ax.spines['bottom'].set_visible(True)
    ax.spines['bottom'].set_color('black')   # Set color of the spline
    ax.spines['bottom'].set_linewidth(1.5)   # Set thickness of the spline


    plt.tight_layout()
    outdir = 'plots/others_only'
    os.makedirs(outdir, exist_ok=True)
    plt.savefig(f'{outdir}/{category_name}_scores_plot_others.png', dpi=300, bbox_inches='tight')
    # plt.show()

# Create plots for each category
create_bar_plot(df_attribute, "Attributes")
create_bar_plot(df_counting, "Counting")
create_bar_plot(df_object, "Object")
create_bar_plot(df_spatial, "Spatial")
# create_bar_plot(df_complex, "Complex")
# create_bar_plot(df_size, "Size")
# create_bar_plot(df_presence, "Presence")
# create_bar_plot(df_action, "Action")
# create_bar_plot(df_text, "Text")
